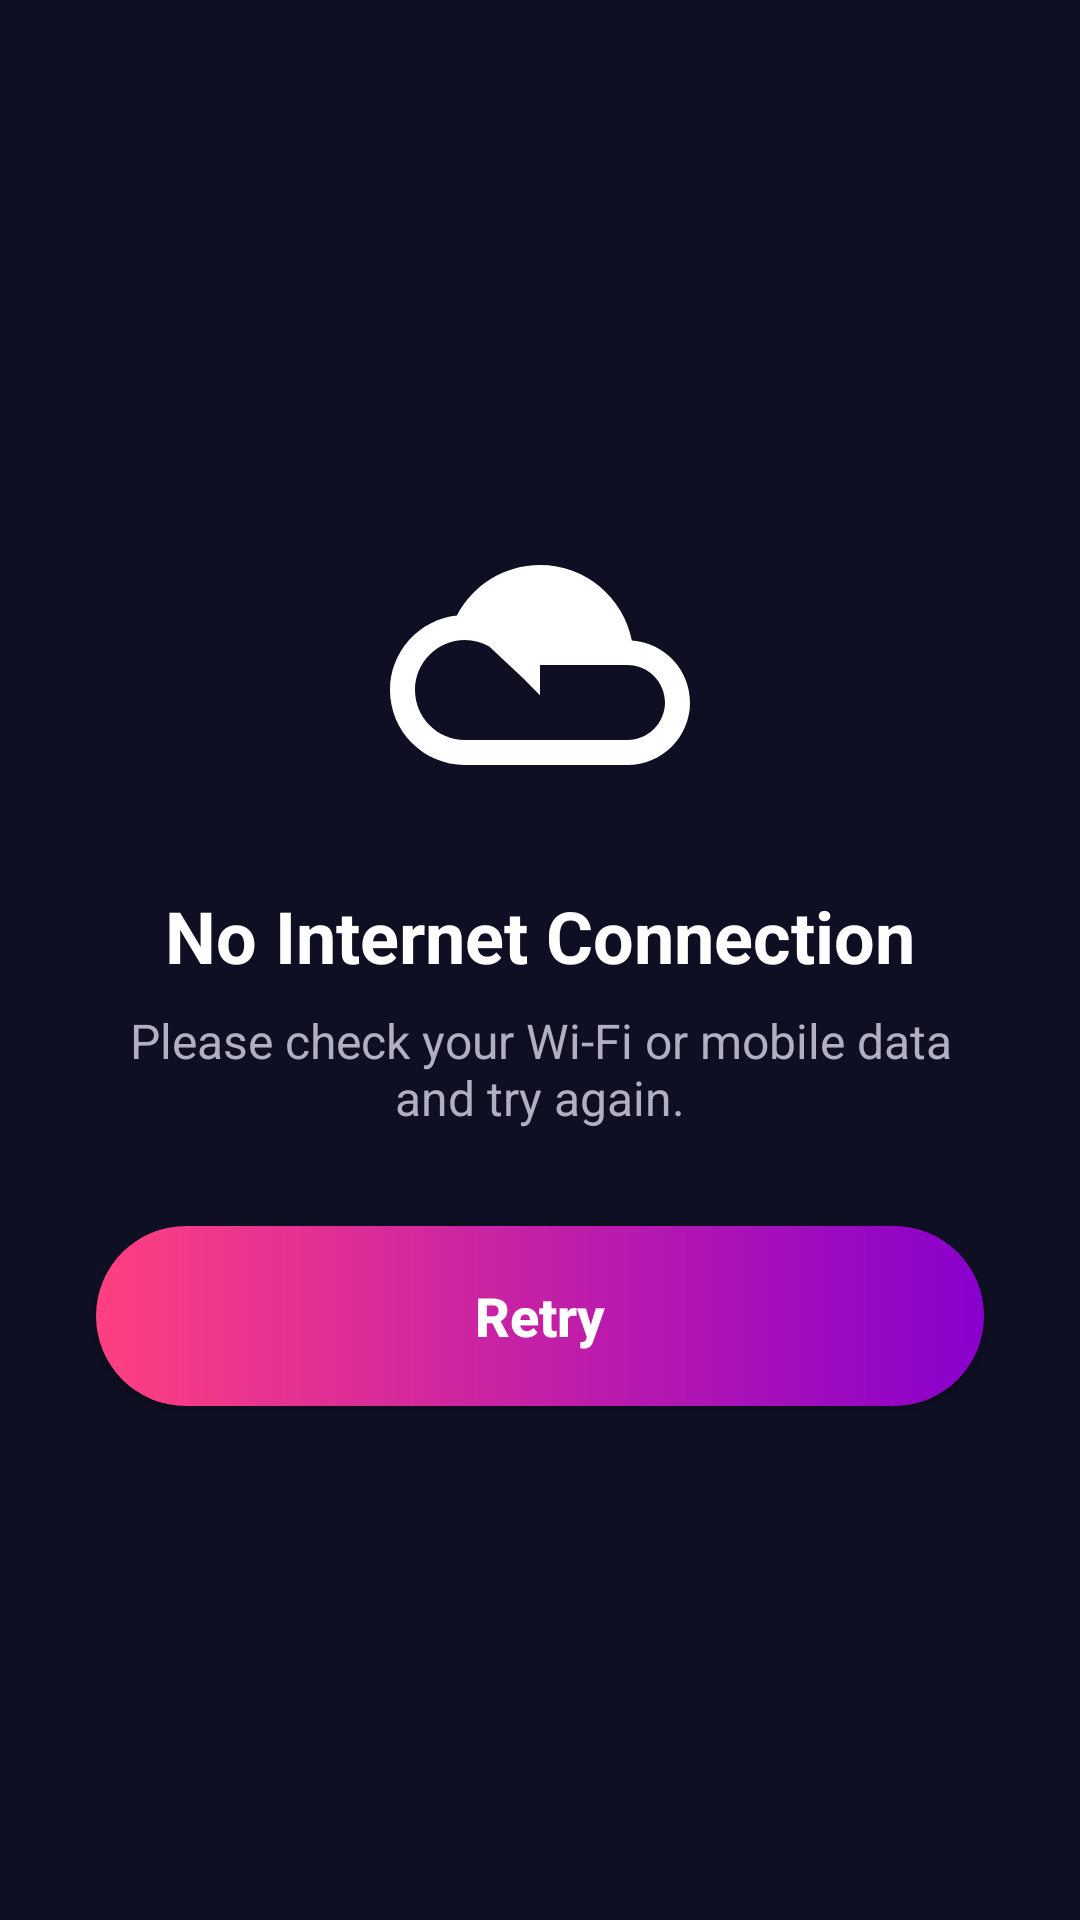

Write the Android layout XML for this screen, with the resource values it uses.
<!-- AndroidManifest.xml: activity theme Theme.Guard.Dark -->
<!-- res/layout/activity_no_internet.xml -->
<?xml version="1.0" encoding="utf-8"?>
<androidx.constraintlayout.widget.ConstraintLayout xmlns:android="http://schemas.android.com/apk/res/android"
    xmlns:app="http://schemas.android.com/apk/res-auto"
    xmlns:tools="http://schemas.android.com/tools"
    android:layout_width="match_parent"
    android:layout_height="match_parent"
    android:background="@color/dashboard_background_dark"
    tools:context=".NoInternetActivity">

    <ImageView
        android:id="@+id/imageCloudOff"
        android:layout_width="100dp"
        android:layout_height="100dp"
        android:src="@drawable/ic_cloud_off"
        app:layout_constraintBottom_toTopOf="@+id/textNoInternetTitle"
        app:layout_constraintEnd_toEndOf="parent"
        app:layout_constraintStart_toStartOf="parent"
        app:layout_constraintTop_toTopOf="parent"
        app:layout_constraintVertical_chainStyle="packed" />

    <TextView
        android:id="@+id/textNoInternetTitle"
        android:layout_width="wrap_content"
        android:layout_height="wrap_content"
        android:layout_marginTop="24dp"
        android:text="No Internet Connection"
        android:textColor="@color/white"
        android:textSize="24sp"
        android:textStyle="bold"
        app:layout_constraintBottom_toTopOf="@+id/textNoInternetSubtitle"
        app:layout_constraintEnd_toEndOf="parent"
        app:layout_constraintStart_toStartOf="parent"
        app:layout_constraintTop_toBottomOf="@+id/imageCloudOff" />

    <TextView
        android:id="@+id/textNoInternetSubtitle"
        android:layout_width="0dp"
        android:layout_height="wrap_content"
        android:layout_marginStart="32dp"
        android:layout_marginTop="8dp"
        android:layout_marginEnd="32dp"
        android:gravity="center"
        android:text="Please check your Wi-Fi or mobile data and try again."
        android:textColor="@color/dashboard_text_light"
        android:textSize="16sp"
        app:layout_constraintBottom_toTopOf="@+id/buttonRetry"
        app:layout_constraintEnd_toEndOf="parent"
        app:layout_constraintStart_toStartOf="parent"
        app:layout_constraintTop_toBottomOf="@+id/textNoInternetTitle" />

    <Button
        android:id="@+id/buttonRetry"
        android:layout_width="0dp"
        android:layout_height="60dp"
        android:layout_marginStart="32dp"
        android:layout_marginTop="32dp"
        android:layout_marginEnd="32dp"
        android:background="@drawable/button_retry_gradient"
        android:text="Retry"
        android:textAllCaps="false"
        android:textColor="@color/white"
        android:textSize="18sp"
        android:textStyle="bold"
        app:layout_constraintBottom_toBottomOf="parent"
        app:layout_constraintEnd_toEndOf="parent"
        app:layout_constraintStart_toStartOf="parent"
        app:layout_constraintTop_toBottomOf="@+id/textNoInternetSubtitle" />

</androidx.constraintlayout.widget.ConstraintLayout>
<!-- resources referenced by this layout -->
<resources>
  <color name="dashboard_background_dark">#FF0F0F23</color>
  <color name="dashboard_text_light">#FFB0B0C0</color>
  <color name="white">#FFFFFFFF</color>
  <!-- drawable button_retry_gradient (drawable) -->
  <?xml version="1.0" encoding="utf-8"?>
  <shape xmlns:android="http://schemas.android.com/apk/res/android"
      android:shape="rectangle">
      <gradient
          android:startColor="@color/button_gradient_start"
          android:endColor="@color/button_gradient_end"
          android:angle="0"/>
      <corners android:radius="100dp"/>
  </shape>
  <!-- drawable ic_cloud_off (drawable) -->
  <vector xmlns:android="http://schemas.android.com/apk/res/android"
      android:width="24dp"
      android:height="24dp"
      android:viewportWidth="24"
      android:viewportHeight="24"
      android:tint="@color/white">
      <path
          android:fillColor="@android:color/white"
          android:pathData="M19.35,10.04C18.67,6.59 15.64,4 12,4 9.11,4 6.6,5.64 5.35,8.04 2.34,8.36 0,10.91 0,14c0,3.31 2.69,6 6,6h13c2.76,0 5,-2.24 5,-5 0,-2.64 -2.05,-4.78 -4.65,-4.96zM19,18H6c-2.21,0 -4,-1.79 -4,-4s1.79,-4 4,-4c0.7,0 1.36,0.18 1.94,0.51L10.59,13 12,14.41V12h7c1.65,0 3,1.35 3,3s-1.35,3 -3,3z"/>
  </vector>
  <style name="Theme.Guard.Dark" parent="Theme.AppCompat.Light.NoActionBar">
          <item name="android:forceDarkAllowed" tools:targetApi="q">false</item>
      </style>
  <color name="button_gradient_start">#FFFF4081</color>
  <color name="button_gradient_end">#FF8800CC</color>
</resources>
